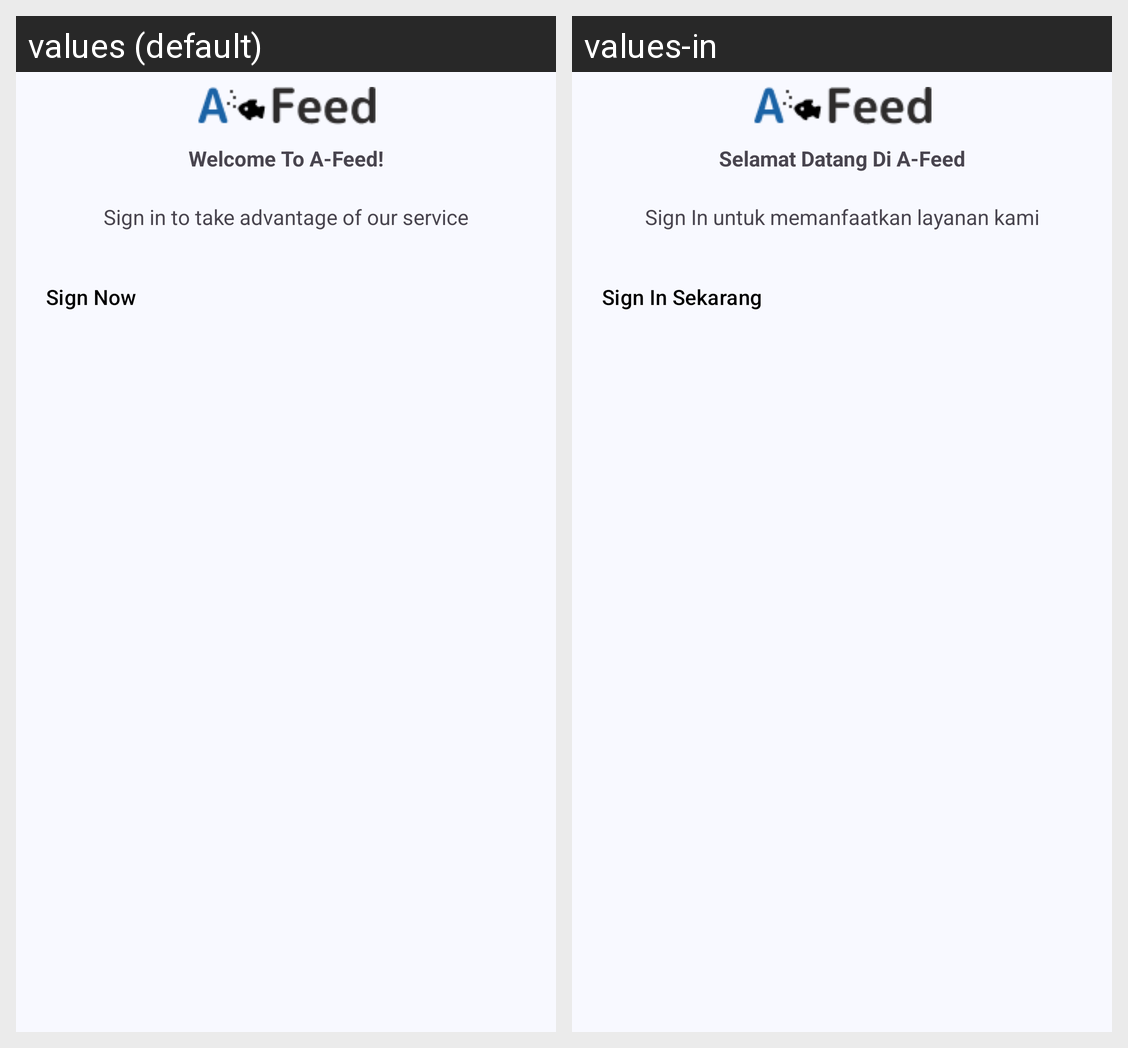

This grid shows one Android layout under two languages. Give, for every string resource on the screen, its name, the default text and each shown locale's text.
Android screen res/layout/before_login.xml rendered under 2 locales, left to right: values (default), values-in. Device: Nexus 5 (rendered at 1080×1920; each locale shown at half size, 540×960, under a caption strip naming it); theme Theme.Afeed.
Strings drawn on this screen, with the default value and each locale's value (text and hints the layout hard-codes, and strings that could not be matched under every locale, appear in the picture but are not listed):

welcome_to_afeed
  values: Welcome To A-Feed!
  values-in: Selamat Datang Di A-Feed

sign_in_main
  values: Sign in to take advantage of our service
  values-in: Sign In untuk memanfaatkan layanan kami

sign_now
  values: Sign Now
  values-in: Sign In Sekarang
